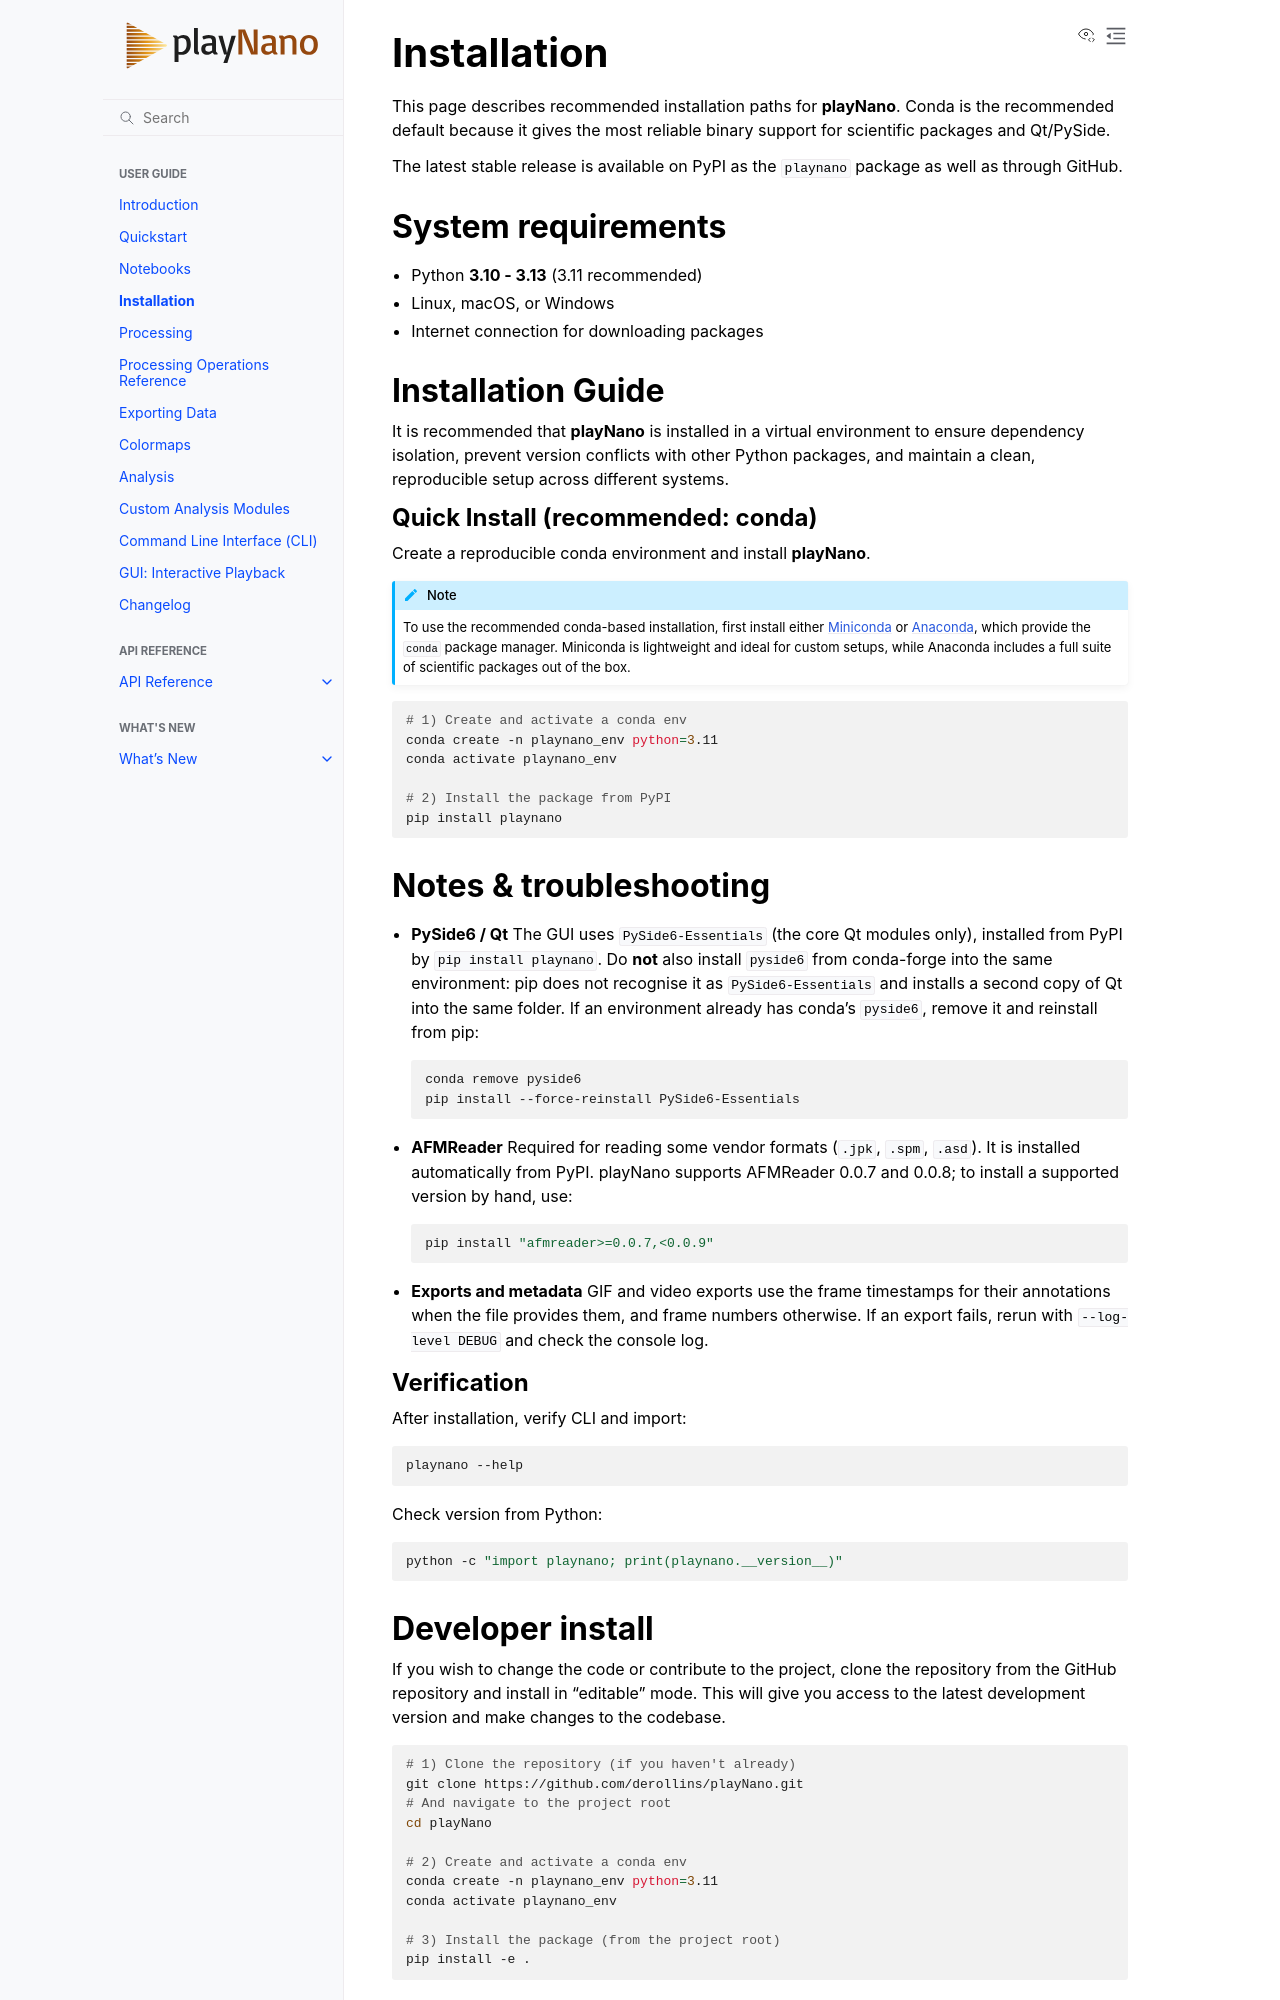

repository: derollins/playNano · page: main/installation.html · generator: sphinx

Installation
============

This page describes recommended installation paths for **playNano**.
Conda is the recommended default because it gives the most reliable binary
support for scientific packages and Qt/PySide.

The latest stable release is available on PyPI as the ``playnano`` package
as well as through GitHub.

System requirements
-------------------

- Python **3.10 - 3.13** (3.11 recommended)
- Linux, macOS, or Windows
- Internet connection for downloading packages

Installation Guide
------------------

It is recommended that **playNano** is installed in a virtual environment to
ensure dependency isolation, prevent version conflicts with other Python packages,
and maintain a clean, reproducible setup across different systems.

Quick Install (recommended: conda)
^^^^^^^^^^^^^^^^^^^^^^^^^^^^^^^^^^

Create a reproducible conda environment and install **playNano**.

.. note::

   To use the recommended conda-based installation, first install either
   `Miniconda <https://docs.conda.io/en/latest/miniconda.html>`_ or
   `Anaconda <https://www.anaconda.com/products/distribution>`_, which provide
   the ``conda`` package manager. Miniconda is lightweight and ideal for custom
   setups, while Anaconda includes a full suite of scientific packages out of the box.

.. code-block:: bash

   # 1) Create and activate a conda env
   conda create -n playnano_env python=3.11
   conda activate playnano_env

   # 2) Install the package from PyPI
   pip install playnano

Notes & troubleshooting
-----------------------

- **PySide6 / Qt**
  The GUI uses ``PySide6-Essentials`` (the core Qt modules only), installed from PyPI by
  ``pip install playnano``. Do **not** also install ``pyside6`` from conda-forge into the same
  environment: pip does not recognise it as ``PySide6-Essentials`` and installs a second copy of
  Qt into the same folder. If an environment already has conda's ``pyside6``, remove it and
  reinstall from pip:

  .. code-block:: bash

     conda remove pyside6
     pip install --force-reinstall PySide6-Essentials

- **AFMReader**
  Required for reading some vendor formats (``.jpk``, ``.spm``, ``.asd``). It is installed
  automatically from PyPI. playNano supports AFMReader 0.0.7 and 0.0.8; to install a
  supported version by hand, use:

  .. code-block:: bash

     pip install "afmreader>=0.0.7,<0.0.9"

- **Exports and metadata**
  GIF and video exports use the frame timestamps for their annotations when the file
  provides them, and frame numbers otherwise. If an export fails, rerun with
  ``--log-level DEBUG`` and check the console log.

Verification
^^^^^^^^^^^^

After installation, verify CLI and import:

.. code-block:: bash

   playnano --help

Check version from Python:

.. code-block:: bash

   python -c "import playnano; print(playnano.__version__)"
